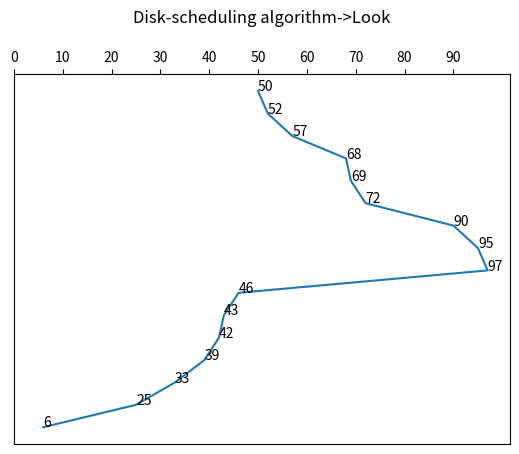

Python code for this plot:
import matplotlib.pyplot as plt
import numpy as np
import random
# 

def getRightSide(data, s, e):
    listR = []
    for j in range (s, e):
        for i in range(0, len(data)):
            if data[i] == j:
                listR.append(data[i])
# fsgfgds
    return listR

def getLeftSide(data, s, e):
    listL =[]
    for j in range(s, e, -1):
        for i in range(0, len(data)):
            if data[i] == j:
                listL.append(data[i])
    
    return listL

data = []
for i in range(0, 15):
    # Random numbers 
    data.append(random.randint(0,99))

print("Original String: ",data)

start_val= 50
right_side = []
left_side = []
end_track = 99
start_track = 0

for i in range( 0, len(data)):
    if start_val == data[i]:
        data.remove(start_val)

mainSeq = []
mainSeq.append(start_val)

right_side = getRightSide(data, start_val, end_track)
left_side = getLeftSide(data, start_val, start_track)

print("Right Side",right_side)
print("Left Side", left_side)

for i in range ( 0, len(right_side)):
    mainSeq.append(right_side[i])

for i in range ( 0, len(left_side)):
    mainSeq.append(left_side[i])

print("Look Disk Scheduling Algorthm:", mainSeq)

y = []
for i in range( 0 , len(data)+1):
    y.append(-(i+1))

print(y)

print( max(data))
print(min(data))
totalStepsMoved = (max(data)-start_val) + (max(data)-min(data)) 
print(totalStepsMoved)

fig, ax = plt.subplots()
ax.plot(mainSeq, y)
ax.axes.yaxis.set_visible(False)
ax.xaxis.tick_top()
for i in range(len(mainSeq)):
    ax.text(mainSeq[i], y[i], mainSeq[i])

plt.title("Disk-scheduling algorithm->Look\n")
plt.xticks(np.arange(0, end_track+1, 10))
plt.show()


# data.append(90)
# data.append(22)
# data.append(78)
# data.append(45)
# data.append(64)
# data.append(42)
# data.append(31)
# data.append(12)
# data.append(5)
# data.append(3)
# data.append(69)
# data.append(50)